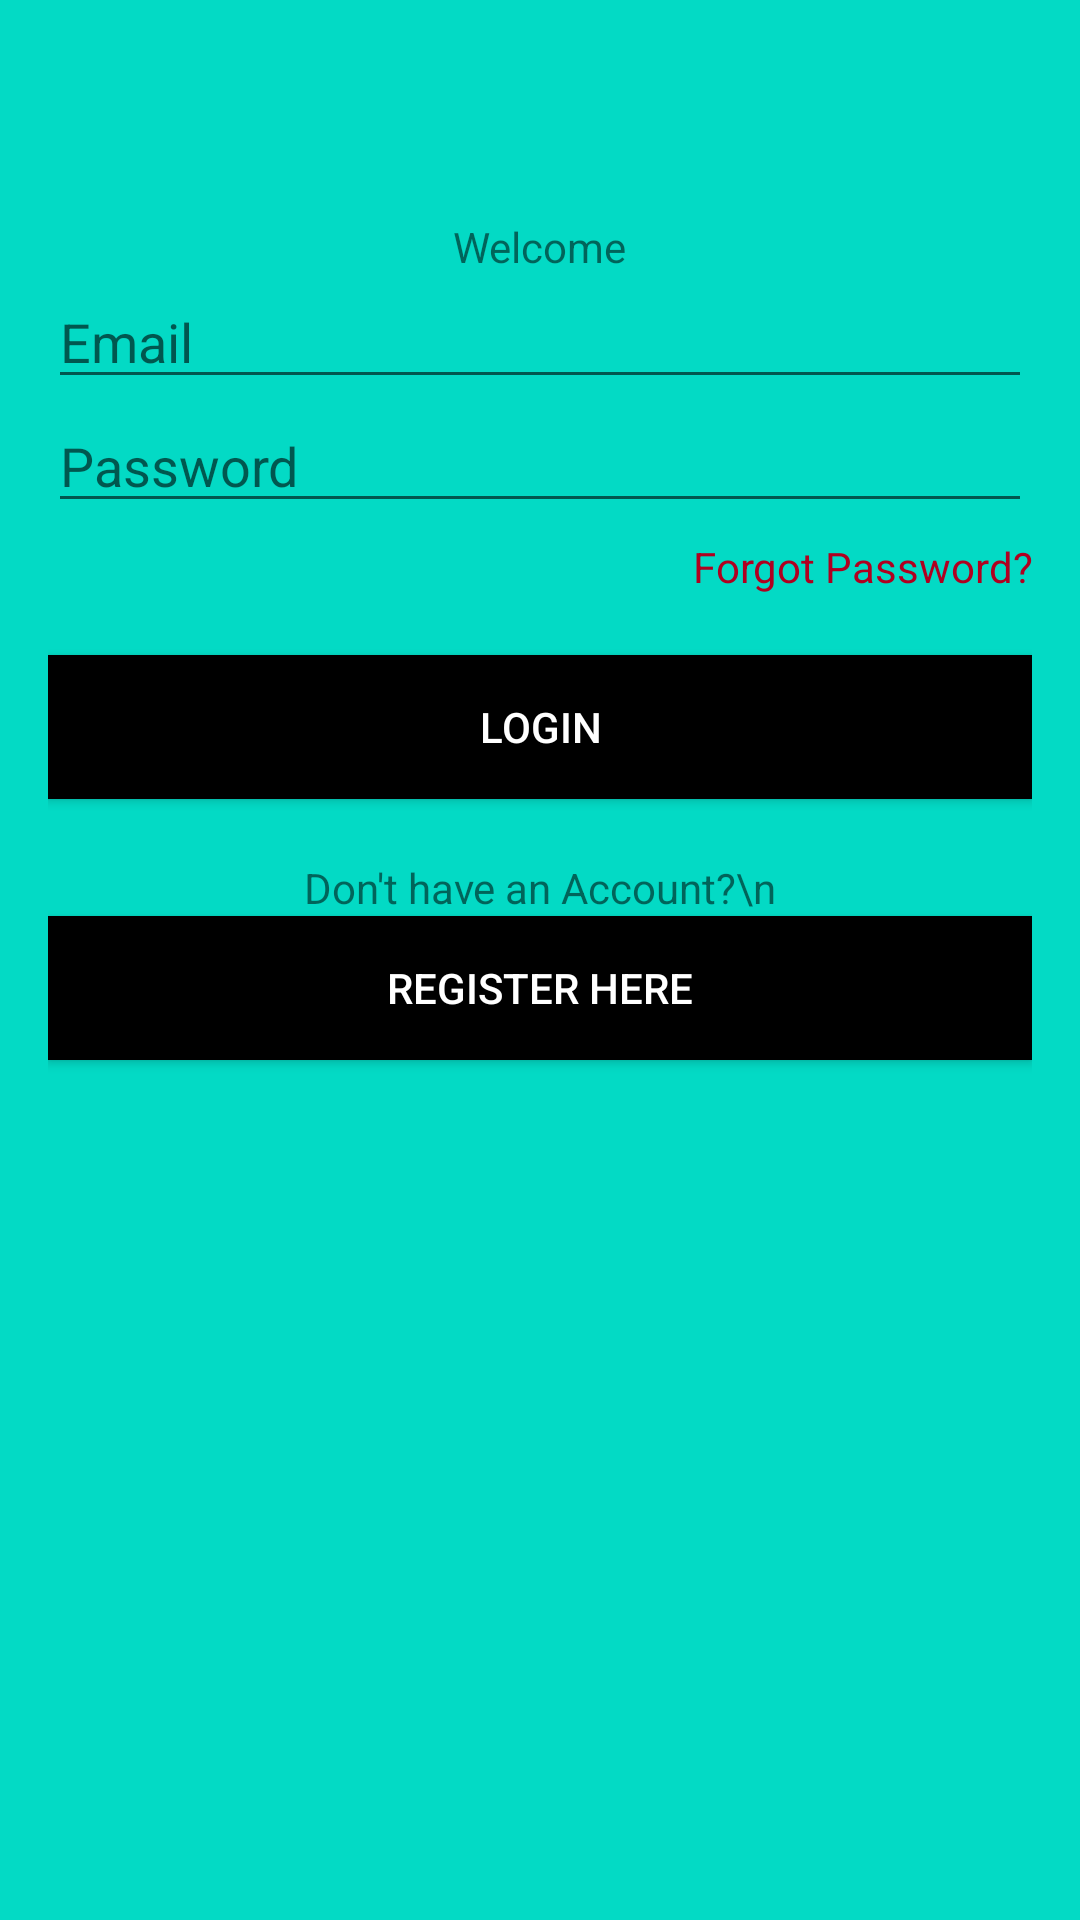

Layout XML and referenced resources for this Android screen:
<!-- AndroidManifest.xml: application theme Theme.AppCompat.Light.NoActionBar -->
<!-- res/layout/activity_main.xml -->
<?xml version="1.0" encoding="utf-8"?>
<LinearLayout xmlns:android="http://schemas.android.com/apk/res/android"
    xmlns:app="http://schemas.android.com/apk/res-auto"
    xmlns:tools="http://schemas.android.com/tools"
    android:layout_width="match_parent"
    android:layout_height="match_parent"
    tools:context=".MainActivity"
    android:gravity="center"
    android:orientation="vertical"
    android:padding="16dp"
    android:background="@color/teal_200">

    <TextView
        android:id="@+id/textView2"
        android:layout_width="wrap_content"
        android:layout_height="wrap_content"
        android:text="Welcome"
        tools:layout_editor_absoluteX="91dp"
        tools:layout_editor_absoluteY="45dp" />

    <EditText
        android:id="@+id/emailField"
        android:layout_width="match_parent"
        android:layout_height="wrap_content"
        android:ems="10"
        android:hint="Email"
        android:inputType="textEmailAddress"
        app:layout_constraintEnd_toEndOf="parent"
        app:layout_constraintStart_toStartOf="parent"
        tools:layout_editor_absoluteY="143dp" />

    <EditText
        android:id="@+id/passwordField"
        android:layout_width="match_parent"
        android:layout_height="wrap_content"
        android:ems="10"
        android:hint="Password"
        android:inputType="textPassword"
        tools:layout_editor_absoluteX="30dp"
        tools:layout_editor_absoluteY="207dp" />

    <TextView
        android:id="@+id/txt_main_resetpassword"
        android:layout_width="match_parent"
        android:layout_height="wrap_content"
        android:layout_marginTop="5sp"
        android:layout_marginBottom="20sp"
        android:text="Forgot Password?"
        android:textAlignment="textEnd"
        android:textColor="@color/design_default_color_error" />

    <Button

        android:layout_width="match_parent"
        android:layout_height="wrap_content"
        android:background="@color/black"
        android:onClick="login"
        android:text="Login"
        android:textColor="@android:color/white"
        app:layout_constraintEnd_toEndOf="parent"
        app:layout_constraintStart_toStartOf="parent"
        tools:layout_editor_absoluteY="279dp" />



    <TextView
        android:paddingTop="20dp"
        android:layout_width="match_parent"
        android:layout_height="wrap_content"
        android:layout_gravity="center_horizontal"

        android:text="Don't have an Account?\n"
        android:textAlignment="center"
        app:layout_constraintEnd_toEndOf="parent"
        app:layout_constraintHorizontal_bias="0.812"
        app:layout_constraintStart_toStartOf="parent"
        tools:layout_editor_absoluteY="300dp" />

    <Button
        android:id="@+id/button2"
        android:layout_width="match_parent"
        android:layout_height="wrap_content"
        android:background="@color/black"
        android:onClick="register"
        android:text="Register Here"
        android:textColor="@android:color/white"
        app:layout_constraintEnd_toEndOf="parent"
        app:layout_constraintStart_toStartOf="parent"
        tools:layout_editor_absoluteY="279dp" />

    <ImageView
        android:id="@+id/imageView"
        android:layout_width="match_parent"
        android:layout_height="214dp"
        app:layout_constraintEnd_toEndOf="parent"
        app:layout_constraintStart_toStartOf="parent"
        app:srcCompat="@drawable/building"
        tools:layout_editor_absoluteY="429dp" />


</LinearLayout>
<!-- resources referenced by this layout -->
<resources>
  <color name="black">#FF000000</color>
  <color name="teal_200">#FF03DAC5</color>
</resources>
